Run: headless pygame with SDL's dummy video driver; simulated clock (each Clock.tick advances the game by its frame time, no real sleeping); random seed 0; keys injected as events and as key.get_pressed() state; mouse plan: one left click at the window centre at the start of phase 2, then a move to the lower-right quarter at the start of phase 3.
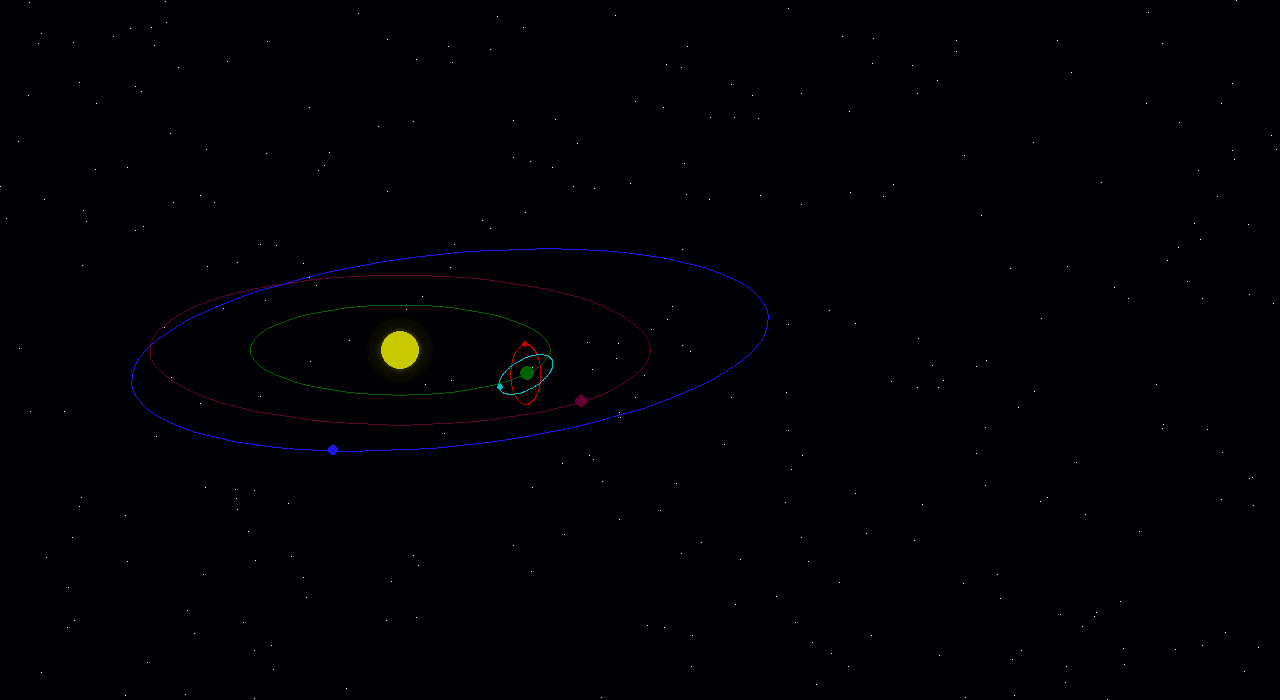
Frame 1 of 4 · flips 1–60 · no input
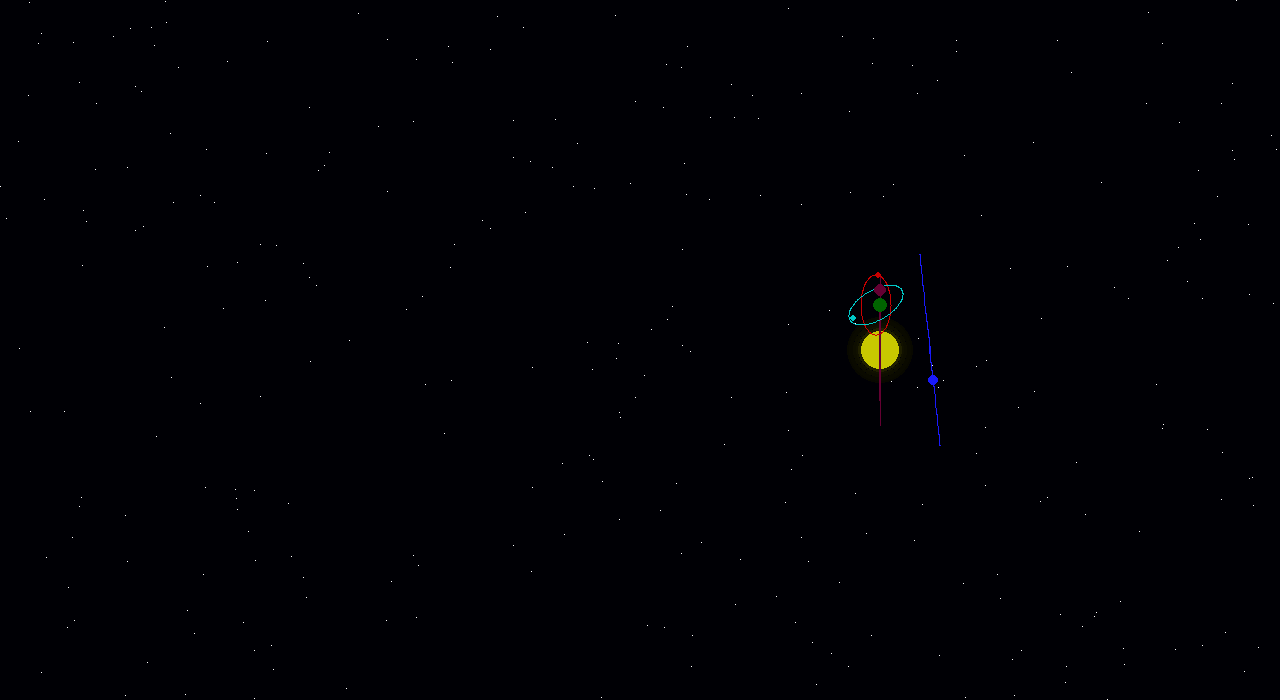
Frame 2 of 4 · flips 61–180 · clicked the window centre · tapped SPACE, RETURN · held RIGHT (→), D
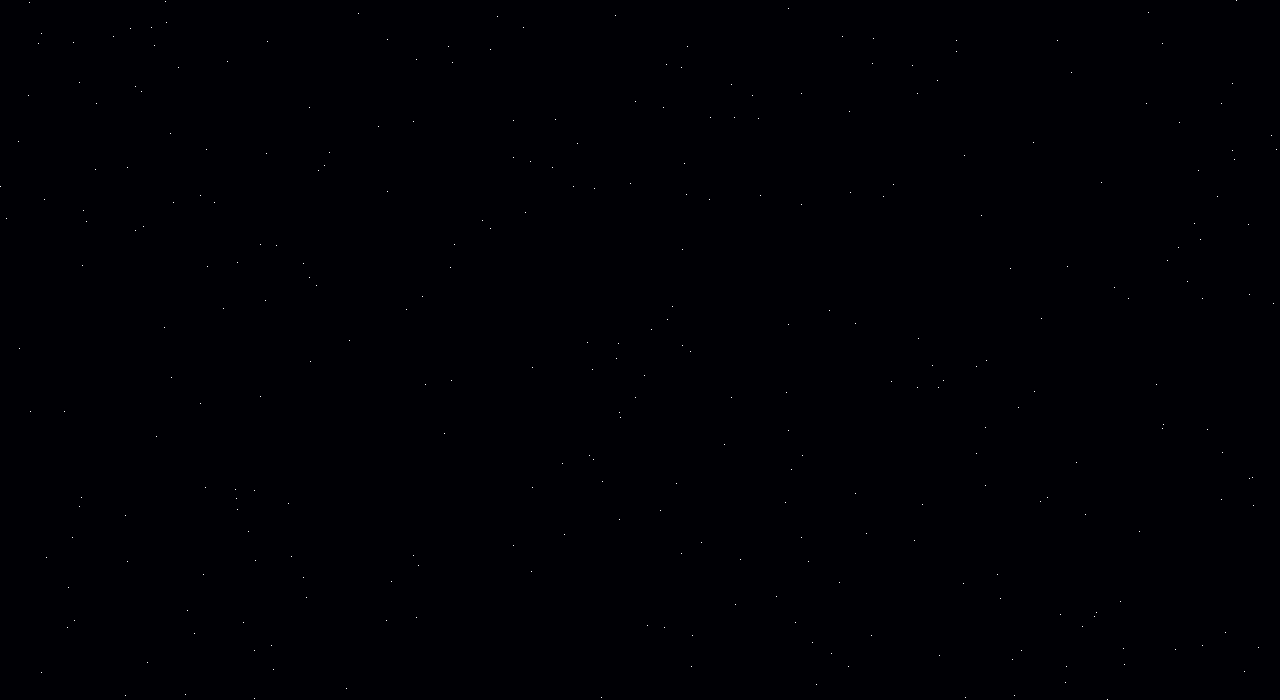
Frame 3 of 4 · flips 181–300 · moved the mouse to the lower-right quarter · held DOWN (↓), S
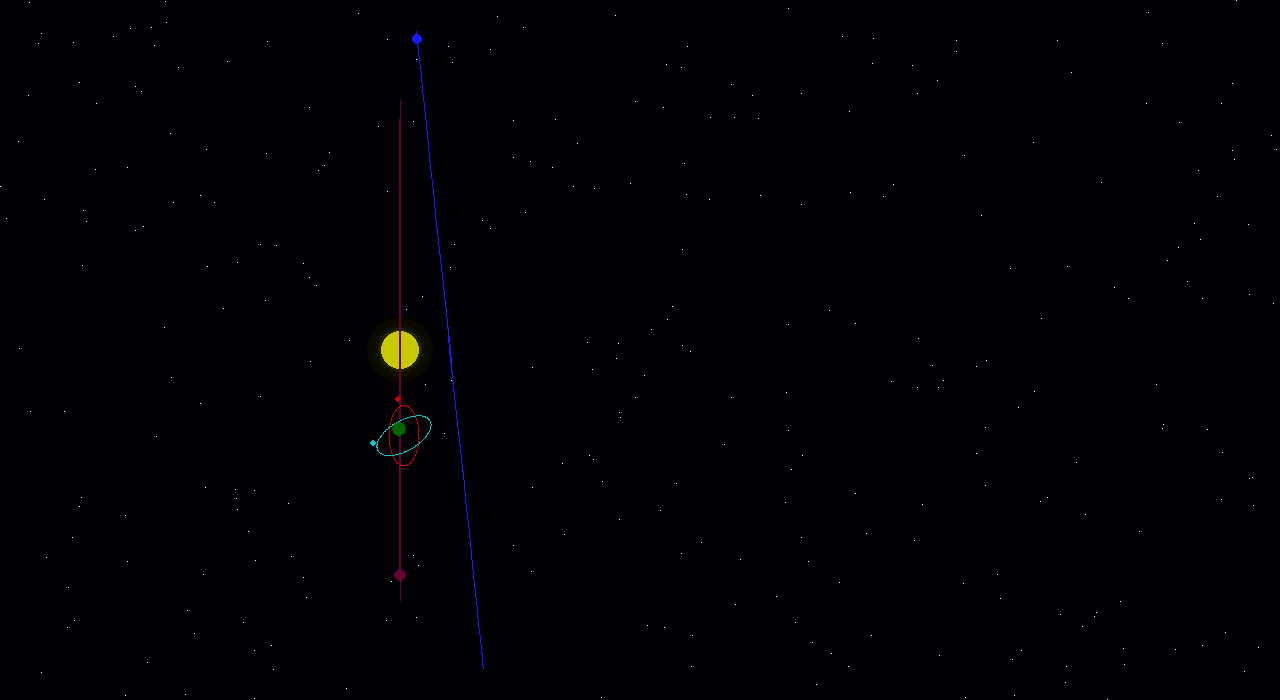
Frame 4 of 4 · flips 301–420 · held LEFT (←), A, UP (↑), W

The pygame program that drew these frames:

import pygame,random,math

class Planet(object):
    def __init__(self,center,r,speed,angle,size,color):
        self.r = r
        self.b = 0.3
        self.a= 1
        self.x,self.y = 0,0
        self.center = center
        self.size = size
        self.distance = 0
        self.speed = speed
        self.angle = angle
        self.color = color

    def move(self):
        self.x_ = self.a*math.sin(math.radians(self.distance))*self.r 
        self.y_ = self.b*math.cos(math.radians(self.distance))*self.r
        self.x = self.x_*math.cos(math.radians(self.angle))+self.y_*math.sin(math.radians(self.angle))+self.center[0]
        self.y = -self.x_*math.sin(math.radians(self.angle))+self.y_*math.cos(math.radians(self.angle))+self.center[1]
        self.distance +=self.speed     

    def draw_orbit(self):
        trajectory = []
        for i in range(0,370,5):
            x_ = self.a*math.sin(math.radians(i))*self.r
            y_ = self.b*math.cos(math.radians(i))*self.r
            x  = x_*math.cos(math.radians(self.angle))+y_*math.sin(math.radians(self.angle))+self.center[0]
            y = -x_*math.sin(math.radians(self.angle))+y_*math.cos(math.radians(self.angle))+self.center[1]
            trajectory.append([x,y])
        pygame.draw.lines(screen,self.color,False,trajectory,1)

class Sattelite(object):
    def __init__(self,center,r,speed,angle,size,color):
        self.r = r
        self.b = 1
        self.a= 0.5
        self.x,self.y = 0,0
        self.center = [earth.x,earth.y]
        self.size = size
        self.distance = 0
        self.speed = speed
        self.angle = angle
        self.x_,self.y_ = 0,0
        self.color = color
    def move(self):
        self.center = [earth.x,earth.y]
        self.x_ = self.a*math.sin(math.radians(self.distance))*self.r 
        self.y_ = self.b*math.cos(math.radians(self.distance))*self.r 
        self.x= self.x_*math.cos(math.radians(self.angle))+self.y_*math.sin(math.radians(self.angle))+self.center[0]
        self.y = -self.x_*math.sin(math.radians(self.angle))+self.y_*math.cos(math.radians(self.angle))+self.center[1]
        self.distance +=self.speed

    def draw_orbit(self):
        trajectory = []
        for i in range(0,370,2):
            self.center = [earth.x,earth.y]
            x_ = self.a*math.sin(math.radians(i))*self.r
            y_ = self.b*math.cos(math.radians(i))*self.r
            x  = x_*math.cos(math.radians(self.angle))+y_*math.sin(math.radians(self.angle))+self.center[0]
            y = -x_*math.sin(math.radians(self.angle))+y_*math.cos(math.radians(self.angle))+self.center[1]
            trajectory.append((x,y))
        pygame.draw.lines(screen,self.color,False,trajectory,1)

class Comet(object):
    def __init__(self,center,r,speed,angle,size,color,a,b):
        self.r = r
        self.b = b
        self.a= a
        self.x,self.y = 0,0
        self.center = center
        self.size = size
        self.distance = 0
        self.speed = speed
        self.angle = angle
        self.color = color

    def move(self):
        self.x_ = self.a*math.sin(math.radians(self.distance))*self.r 
        self.y_ = self.b*math.cos(math.radians(self.distance))*self.r
        self.x = self.x_*math.cos(math.radians(self.angle))+self.y_*math.sin(math.radians(self.angle))+self.center[0]
        self.y = -self.x_*math.sin(math.radians(self.angle))+self.y_*math.cos(math.radians(self.angle))+self.center[1]
        self.distance +=self.speed     

    def draw_orbit(self):
        trajectory = []
        for i in range(0,370,5):
            x_ = self.a*math.sin(math.radians(i))*self.r
            y_ = self.b*math.cos(math.radians(i))*self.r
            x  = x_*math.cos(math.radians(self.angle))+y_*math.sin(math.radians(self.angle))+self.center[0]
            y = -x_*math.sin(math.radians(self.angle))+y_*math.cos(math.radians(self.angle))+self.center[1]
            trajectory.append([x,y])
        pygame.draw.lines(screen,self.color,False,trajectory,1)

def draw_orbits():
    if orbits:
        for planet in objects:
            planet.draw_orbit()

def draw_planets():
    for planet in objects:
        pygame.draw.circle(screen,planet.color,[int(planet.x),int(planet.y)],planet.size,0)

def move_planets():
    for planet in objects:
        planet.move()

def turn_orbits():
    pass   

def move_orbits(dst,pos):
    for planet in objects:
        planet.center[pos]+=dst

def draw_stars():
    for star in stars:
        pygame.draw.rect(screen,[255,255,255],[star[0],star[1],1,1],0)
        
def draw_sun():
    pygame.draw.circle(screen,[200,200,0],[earth.center[0],earth.center[1]],20,0)
    pygame.draw.circle(screen,[32,32,0],[earth.center[0],earth.center[1]],22,3)
    pygame.draw.circle(screen,[17,17,0],[earth.center[0],earth.center[1]],24,2)
    pygame.draw.circle(screen,[14,14,0],[earth.center[0],earth.center[1]],27,3)
    pygame.draw.circle(screen,[10,10,0],[earth.center[0],earth.center[1]],32,5)
    pygame.draw.circle(screen,[8,8,0],[earth.center[0],earth.center[1]],33,2)

def animate():
    pygame.time.delay(30)
    screen.fill([0,0,5])
    draw_stars()
    draw_sun()
    draw_orbits()
    move_planets()
    draw_planets()
    pygame.display.flip()

pygame.init()
size = sizeX,sizeY = 1280,700
center = x0,y0 = int(sizeX/2),int(sizeY/2)
screen = pygame.display.set_mode(size)
screen.fill([255,255,255])
pygame.display.flip()
stars = [(random.randint(0,sizeX),random.randint(0,sizeY)) for i in range(300)]
earth = Planet([400,350],150,1,0,7,[0,100,0])
mars = Planet([400,350],250,0.8,0,6,[100,0,50])
moon = Sattelite(earth.center[:],30,-3,0,3,[200,0,0])
moon2= Sattelite(earth.center[:],30,3,120,3,[0,200,200])
nibiru = Planet([450,350],320,-0.4,6,5,[25,25,250])
galley = Comet([1550,350],200,-1,0,6,[250,0,25],6,1)
objects = [earth,mars,moon,moon2,nibiru]
down_pressed,up_pressed,right_pressed,left_pressed = False,False,False,False
a_pressed,d_pressed,w_pressed,s_pressed = False,False,False,False
running = True
orbits = True
while running:
    pygame.time.delay(10)
    for event in pygame.event.get():
        if event.type == pygame.QUIT:
            running = False
        if event.type == pygame.MOUSEBUTTONDOWN:
            pass
        keys = pygame.key.get_pressed()
        if event.type == pygame.KEYDOWN:
            if keys[pygame.K_UP]:
                up_pressed = True
            if keys[pygame.K_DOWN]:
                down_pressed = True
            if keys[pygame.K_RIGHT]:
                right_pressed = True
            if keys[pygame.K_LEFT]:
                left_pressed = True
            if keys[pygame.K_a]:
                a_pressed = True
            if keys[pygame.K_d]:
                d_pressed = True
            if keys[pygame.K_w]:
                w_pressed = True
            if keys[pygame.K_s]:
                s_pressed = True
        if event.type == pygame.KEYUP:
            if event.key == pygame.K_UP:
                up_pressed = False
            elif event.key == pygame.K_DOWN:
                down_pressed = False
            elif event.key == pygame.K_RIGHT:
                right_pressed = False
            elif event.key == pygame.K_LEFT:
                left_pressed = False
            elif event.key == pygame.K_a:
                a_pressed = False
            elif event.key == pygame.K_d:
                d_pressed = False
            elif event.key == pygame.K_w:
                w_pressed = False
            elif event.key == pygame.K_s:
                s_pressed = False
    if down_pressed:
        if earth.b > 0:
            earth.b-=0.05
            mars.b -=0.05
            nibiru.b -=0.05
            galley.b -=0.05
    elif up_pressed:
        if earth.b < 1:
            earth.b+=0.05
            mars.b +=0.05
            nibiru.b +=0.05
            galley.b +=0.05
    elif right_pressed:
        if earth.a >0:
            earth.a -=0.05
            mars.a -=0.05
            nibiru.a -=0.05
    elif left_pressed:
        if earth.a <1:
            earth.a +=0.05
            mars.a +=0.05
            nibiru.a +=0.05
    if a_pressed:
        move_orbits(-4,0)
    elif d_pressed:
        move_orbits(4,0)
    if w_pressed:
        move_orbits(-4,1)
    elif s_pressed:
        move_orbits(4,1)
    animate()
pygame.quit()

"Ellipse example"
##a,b = 2,2
##for j in range(1000):
##    x = a*math.sin(math.radians(j))*r+400
##    y = b*math.cos(math.radians(j))*r+400
##    pygame.draw.rect(screen,[0,0,0],[x,y,1,1],0)
##pygame.display.flip()


"New movement implementation"
##import itertools
## positions = itertools.cyrcle([1,2,3])
## next(positions) # 1,2,3,1,2,3,......
